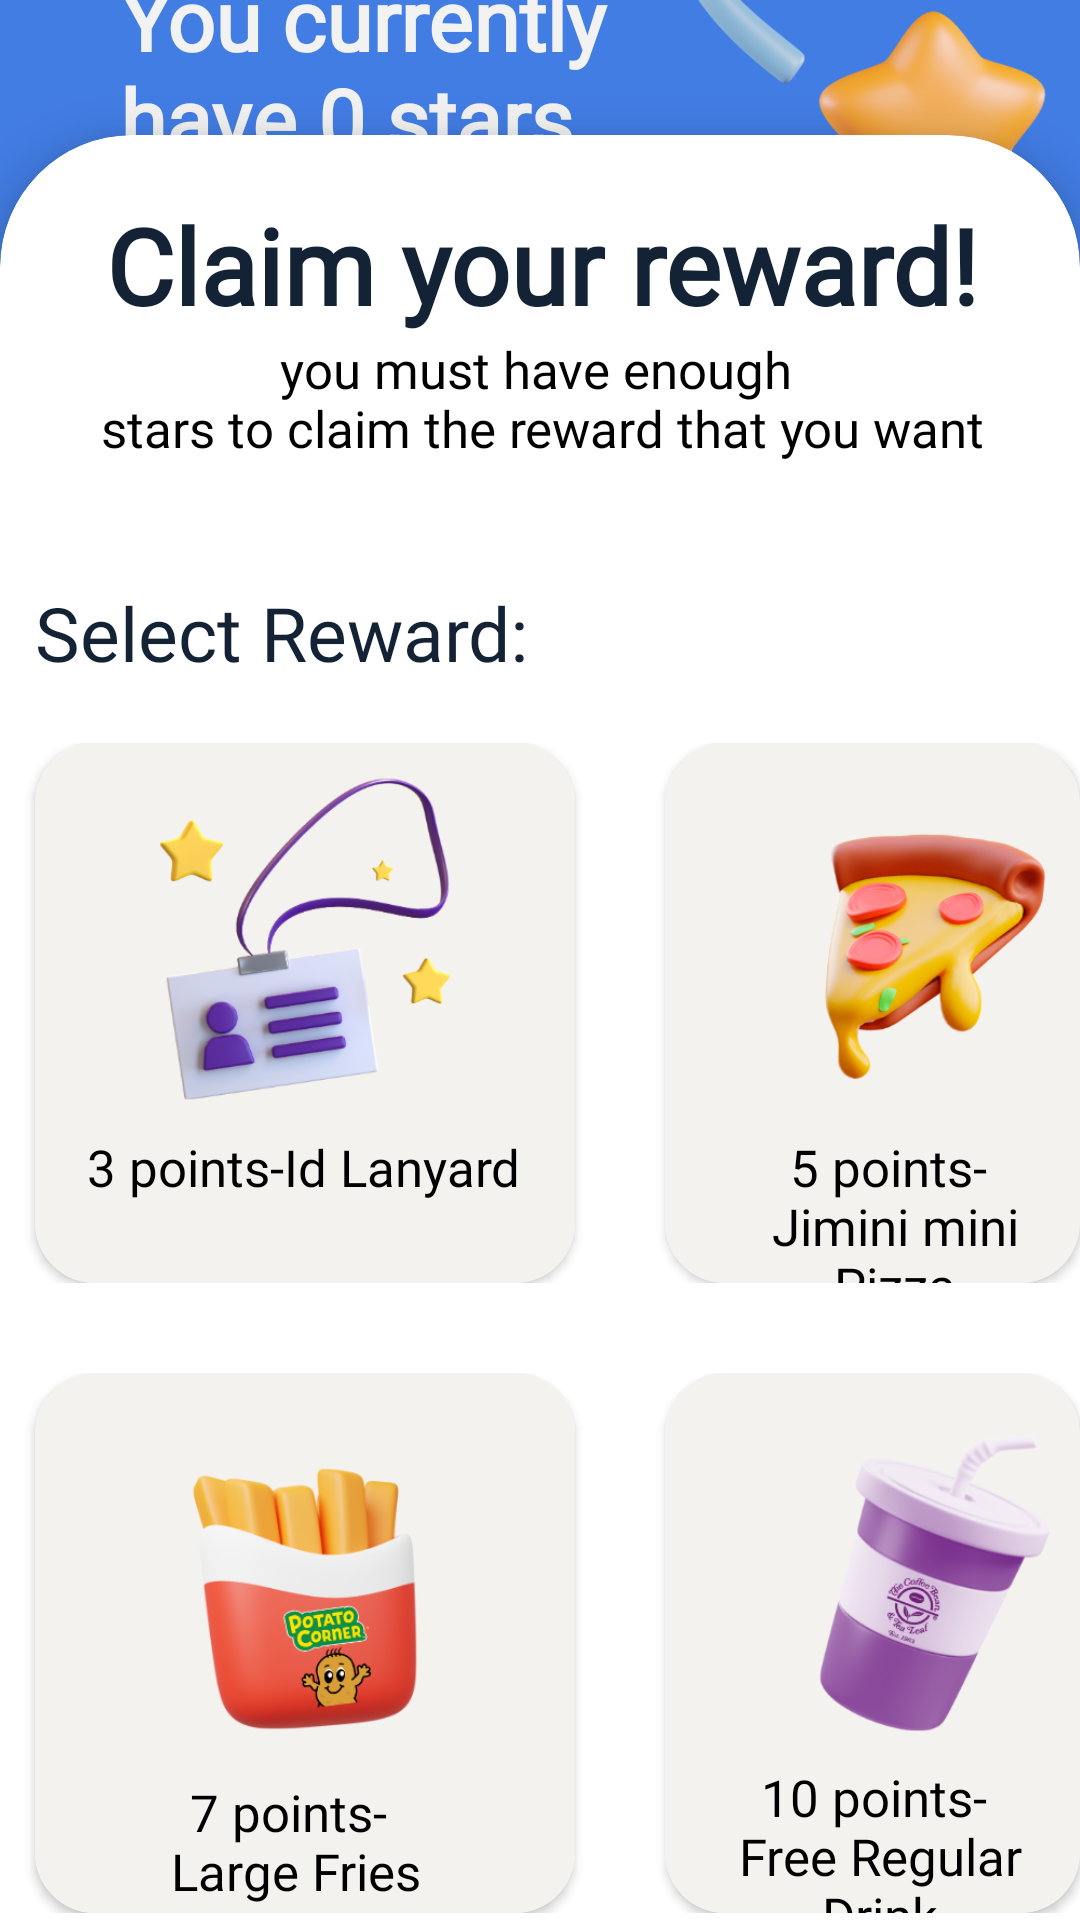

Reconstruct the res/layout file that produces this screen, plus the resources it refers to.
<!-- AndroidManifest.xml: application theme Theme.IFOUND -->
<!-- res/layout/activity_rewards.xml -->
<?xml version="1.0" encoding="utf-8"?>
<androidx.constraintlayout.widget.ConstraintLayout xmlns:android="http://schemas.android.com/apk/res/android"
    xmlns:app="http://schemas.android.com/apk/res-auto"
    xmlns:tools="http://schemas.android.com/tools"
    android:layout_width="match_parent"
    android:layout_height="match_parent"
    android:background="#427DE4"
    tools:context=".MainActivity">
    <LinearLayout
        android:layout_width="match_parent"
        android:layout_height="170dp"
        android:orientation="horizontal"
        app:layout_constraintTop_toTopOf="parent"
        app:layout_constraintBottom_toTopOf="@id/cv_rewards"
        app:layout_constraintStart_toStartOf="parent"
        app:layout_constraintEnd_toEndOf="parent">
        <TextView
            android:id="@+id/tv_current_stars"
            android:layout_width="wrap_content"
            android:layout_height="wrap_content"
            android:layout_gravity="center"
            android:layout_marginStart="40dp"
            android:fontFamily="@font/black"
            android:text="@string/tv_current_stars"
            android:textColor="@color/white"
            android:textSize="28sp"
            android:textStyle="bold" />
        <ImageView
            android:id="@+id/iv_stars"
            android:layout_width="155dp"
            android:layout_height="155dp"
            android:layout_gravity="end"
            android:layout_marginEnd="25dp"
            android:elevation="8dp"
            android:src="@drawable/star_3" />
    </LinearLayout>

    <androidx.cardview.widget.CardView
        android:id="@+id/cv_rewards"
        android:layout_width="match_parent"
        android:layout_height="800dp"
        android:layout_marginTop="250dp"
        app:cardElevation="10dp"
        app:layout_constraintTop_toTopOf="parent"
        app:layout_constraintBottom_toBottomOf="parent"
        app:layout_constraintStart_toStartOf="parent"
        app:layout_constraintEnd_toEndOf="parent"
        app:cardCornerRadius="44dp">



        <LinearLayout
            android:layout_width="wrap_content"
            android:layout_height="wrap_content"
            android:orientation="vertical"
            android:layout_marginStart="1.5dp"
            android:paddingTop="20dp">
            <LinearLayout
                android:layout_width="match_parent"
                android:layout_height="wrap_content"
                android:orientation="vertical">

                <TextView
                    android:id="@+id/tv_claim_reward"
                    android:layout_width="match_parent"
                    android:layout_height="wrap_content"
                    android:layout_gravity="center"
                    android:fontFamily="@font/black"
                    android:text="@string/tv_claim_reward"
                    android:elevation="5dp"
                    android:gravity="center"
                    android:textColor="@color/blue_rewards_Title"
                    android:textSize="35sp"
                    android:textStyle="bold" />

                <TextView
                    android:id="@+id/tv_claim_instruction"
                    android:layout_width="match_parent"
                    android:layout_height="wrap_content"
                    android:layout_gravity="center"
                    android:fontFamily="@font/regular"
                    android:text="@string/tv_claim_instruction"
                    android:gravity="center"
                    android:textColor="@color/black"
                    android:textSize="17sp"/>

                <TextView
                    android:id="@+id/tv_select"
                    android:layout_width="match_parent"
                    android:layout_height="wrap_content"
                    android:fontFamily="@font/bold"
                    android:text="@string/tv_select"
                    android:gravity="left"
                    android:layout_marginTop="40dp"
                    android:layout_marginStart="10dp"
                    android:textColor="@color/blue_rewards_Title"
                    android:textSize="25sp"/>
            </LinearLayout>

            <LinearLayout
                android:id="@+id/l1"
                android:layout_width="match_parent"
                android:layout_height="180dp"
                android:layout_marginTop="20dp">

                <androidx.cardview.widget.CardView
                    android:id="@+id/cv_rewards_1"
                    android:layout_width="180dp"
                    android:layout_height="wrap_content"
                    app:cardCornerRadius="20dp"
                    android:layout_marginStart="10dp"
                    android:elevation="5dp">

                    <ImageButton
                        android:id="@+id/ibtn_rewards_1"
                        android:layout_width="180dp"
                        android:layout_height="180dp"
                        android:contentDescription="@string/tv_rewards_1"
                        android:padding="0dp"
                        android:scaleType="centerCrop"
                        android:src="@drawable/iacademy" />

                    <TextView
                        android:id="@+id/tv_rewards_1"
                        android:layout_width="wrap_content"
                        android:layout_height="wrap_content"
                        android:gravity="center"
                        android:text="@string/tv_rewards_1"
                        android:textSize="17sp"
                        android:textColor="@color/black"
                        android:fontFamily="@font/semibold"
                        android:layout_marginStart="17dp"
                        android:layout_marginTop="130dp"
                        />
                </androidx.cardview.widget.CardView>

                <androidx.cardview.widget.CardView
                    android:id="@+id/cv_rewards_2"
                    android:layout_width="wrap_content"
                    android:layout_height="wrap_content"
                    app:cardCornerRadius="20dp"
                    android:elevation="5dp"
                    android:layout_marginStart="30dp">

                    <ImageButton
                        android:id="@+id/ibtn_rewards_2"
                        android:layout_width="180dp"
                        android:layout_height="180dp"
                        android:padding="0dp"
                        android:scaleType="centerCrop"
                        android:contentDescription="@string/tv_rewards_2"
                        android:src="@drawable/jimini"/>

                    <TextView
                        android:id="@+id/tv_rewards_2"
                        android:layout_width="wrap_content"
                        android:layout_height="wrap_content"
                        android:text="@string/tv_rewards_2"
                        android:gravity="center"
                        android:textSize="17sp"
                        android:fontFamily="@font/semibold"
                        android:textColor="@color/black"
                        android:layout_marginStart="15dp"
                        android:layout_marginTop="130dp"
                        />
                </androidx.cardview.widget.CardView>

            </LinearLayout>
            <LinearLayout
                android:id="@+id/l2"
                android:layout_width="match_parent"
                android:layout_height="180dp"
                app:layout_constraintTop_toBottomOf="@id/l1"
                android:layout_marginTop="30dp">

                <androidx.cardview.widget.CardView
                    android:id="@+id/cv_rewards_3"
                    android:layout_width="wrap_content"
                    android:layout_height="wrap_content"
                    app:cardCornerRadius="20dp"
                    android:layout_marginStart="10dp"
                    android:elevation="5dp">

                    <ImageButton
                        android:id="@+id/ibtn_rewards_3"
                        android:layout_width="180dp"
                        android:layout_height="180dp"
                        android:contentDescription="@string/tv_rewards_3"
                        android:padding="0dp"
                        android:scaleType="centerCrop"
                        android:src="@drawable/potatocorner" />

                    <TextView
                        android:id="@+id/tv_rewards_3"
                        android:layout_width="wrap_content"
                        android:layout_height="wrap_content"
                        android:text="@string/tv_rewards_3"
                        android:gravity="center"
                        android:textSize="17sp"
                        android:fontFamily="@font/semibold"
                        android:textColor="@color/black"
                        android:layout_marginStart="45dp"
                        android:layout_marginTop="135dp"
                        />
                </androidx.cardview.widget.CardView>

                <androidx.cardview.widget.CardView
                    android:id="@+id/cv_rewards_4"
                    android:layout_width="wrap_content"
                    android:layout_height="wrap_content"
                    app:cardCornerRadius="20dp"
                    android:elevation="5dp"
                    android:layout_marginStart="30dp">

                    <ImageButton
                        android:id="@+id/ibtn_rewards_4"
                        android:layout_width="180dp"
                        android:layout_height="180dp"
                        android:padding="0dp"
                        android:contentDescription="@string/tv_rewards_4"
                        android:scaleType="centerCrop"
                        android:src="@drawable/coffeebeandrink"/>

                    <TextView
                        android:id="@+id/tv_rewards_4"
                        android:layout_width="wrap_content"
                        android:layout_height="wrap_content"
                        android:text="@string/tv_rewards_4"
                        android:textSize="17sp"
                        android:gravity="center"
                        android:fontFamily="@font/semibold"
                        android:textColor="@color/black"
                        android:layout_marginStart="5dp"
                        android:layout_marginTop="130dp" />

                </androidx.cardview.widget.CardView>

            </LinearLayout>


        </LinearLayout>
        <LinearLayout
            android:layout_width="match_parent"
            android:layout_height="wrap_content"
            android:layout_marginTop="620dp"
            android:gravity="center">
            <androidx.appcompat.widget.AppCompatButton
                android:layout_width="350dp"
                android:layout_height="wrap_content"
                android:background="@drawable/bg_edit_text"
                android:fontFamily="@font/semibold"
                android:contentDescription="@string/btn_claim_reward"
                android:text="@string/btn_claim_reward"/>
        </LinearLayout>

    </androidx.cardview.widget.CardView>


</androidx.constraintlayout.widget.ConstraintLayout>
<!-- resources referenced by this layout -->
<resources>
  <color name="black">#FF000000</color>
  <color name="blue_rewards_Title">#132335</color>
  <color name="white">#F2F2F2</color>
  <!-- drawable bg_edit_text (drawable) -->
  <?xml version="1.0" encoding="utf-8"?>
  <shape xmlns:android="http://schemas.android.com/apk/res/android"
      android:shape="rectangle"
      android:padding="10dp">
      <solid android:color="#ffff"
          />
      <corners
          android:bottomRightRadius="30dp"
          android:bottomLeftRadius="30dp"
          android:topLeftRadius="30dp"
          android:topRightRadius="30dp" />
      <stroke android:width="2dp" android:color="#1C567E" />
  
  </shape>
  <!-- drawable coffeebeandrink: png bitmap (drawable, 46129 bytes) -->
  <!-- drawable iacademy: png bitmap (drawable, 52700 bytes) -->
  <!-- drawable jimini: png bitmap (drawable, 59053 bytes) -->
  <!-- drawable potatocorner: png bitmap (drawable, 49750 bytes) -->
  <!-- drawable star_3: png bitmap (drawable, 78167 bytes) -->
  <string name="btn_claim_reward">Claim reward</string>
  <string name="tv_claim_instruction">you must have enough \nstars to claim the reward that you want</string>
  <string name="tv_claim_reward">Claim your reward!</string>
  <string name="tv_current_stars">You currently \nhave 0 stars</string>
  <string name="tv_rewards_1">3 points-Id Lanyard</string>
  <string name="tv_rewards_2">5 points- \nJimini mini Pizza</string>
  <string name="tv_rewards_3">7 points- \nLarge Fries</string>
  <string name="tv_rewards_4">10 points- \nFree Regular Drink</string>
  <string name="tv_select">Select Reward:</string>
  <style name="Theme.IFOUND" parent="Base.Theme.IFOUND" />
  <style name="Base.Theme.IFOUND" parent="Theme.MaterialComponents.DayNight.NoActionBar">
          
          
  
          <item name="colorPrimary">#2c62ec</item>
          <item name="colorPrimaryVariant">#3e7cbb</item>
          <item name="colorOnPrimary">#ffffff</item>
  
          <item name="colorSecondary">#FD5068</item>
          <item name="colorSecondaryVariant">#fc7184</item>
          <item name="colorOnSecondary">#ffffff</item>
  
  
      </style>
</resources>
